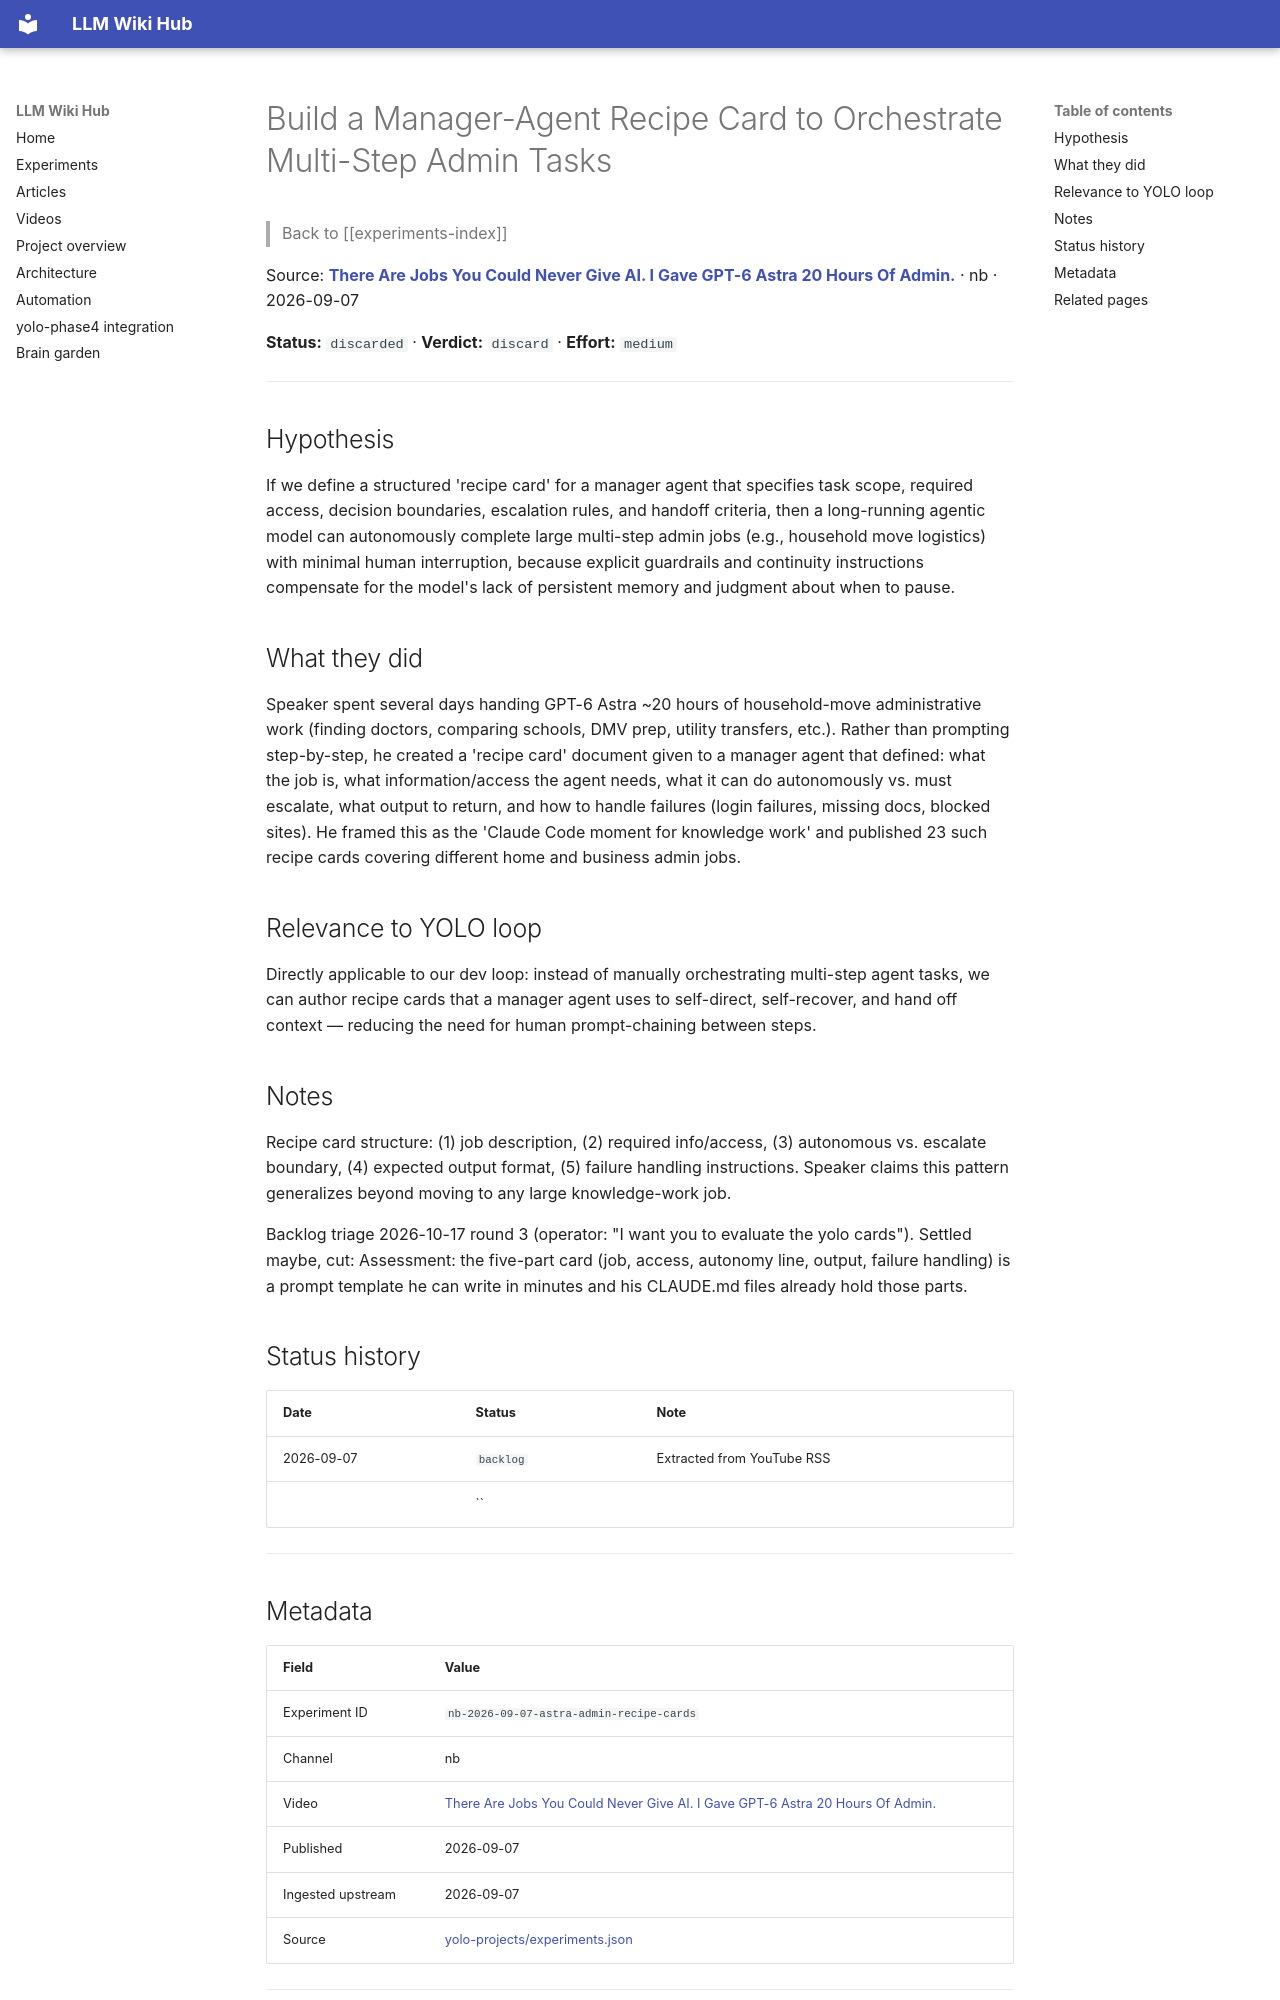

repository: Anguijm/llm-wiki-hub · page: experiments/nb-2026-09-07-astra-admin-recipe-cards/index.html · generator: mkdocs

# Build a Manager-Agent Recipe Card to Orchestrate Multi-Step Admin Tasks

> Back to [[experiments-index]]

Source: **[There Are Jobs You Could Never Give AI. I Gave GPT-6 Astra 20 Hours Of Admin.](https://www.youtube.com/watch?v=ix8SsXjBc7M)** · nb · 2026-09-07

**Status:** `discarded` · **Verdict:** `discard` · **Effort:** `medium`

---

## Hypothesis

If we define a structured 'recipe card' for a manager agent that specifies task scope, required access, decision boundaries, escalation rules, and handoff criteria, then a long-running agentic model can autonomously complete large multi-step admin jobs (e.g., household move logistics) with minimal human interruption, because explicit guardrails and continuity instructions compensate for the model's lack of persistent memory and judgment about when to pause.

## What they did

Speaker spent several days handing GPT-6 Astra ~20 hours of household-move administrative work (finding doctors, comparing schools, DMV prep, utility transfers, etc.). Rather than prompting step-by-step, he created a 'recipe card' document given to a manager agent that defined: what the job is, what information/access the agent needs, what it can do autonomously vs. must escalate, what output to return, and how to handle failures (login failures, missing docs, blocked sites). He framed this as the 'Claude Code moment for knowledge work' and published 23 such recipe cards covering different home and business admin jobs.

## Relevance to YOLO loop

Directly applicable to our dev loop: instead of manually orchestrating multi-step agent tasks, we can author recipe cards that a manager agent uses to self-direct, self-recover, and hand off context — reducing the need for human prompt-chaining between steps.

## Notes

Recipe card structure: (1) job description, (2) required info/access, (3) autonomous vs. escalate boundary, (4) expected output format, (5) failure handling instructions. Speaker claims this pattern generalizes beyond moving to any large knowledge-work job.

Backlog triage 2026-10-17 round 3 (operator: "I want you to evaluate the yolo cards"). Settled maybe, cut: Assessment: the five-part card (job, access, autonomy line, output, failure handling) is a prompt template he can write in minutes and his CLAUDE.md files already hold those parts.

## Status history

| Date | Status | Note |
|---|---|---|
| 2026-09-07 | `backlog` | Extracted from YouTube RSS |
|  | `` |  |

---
